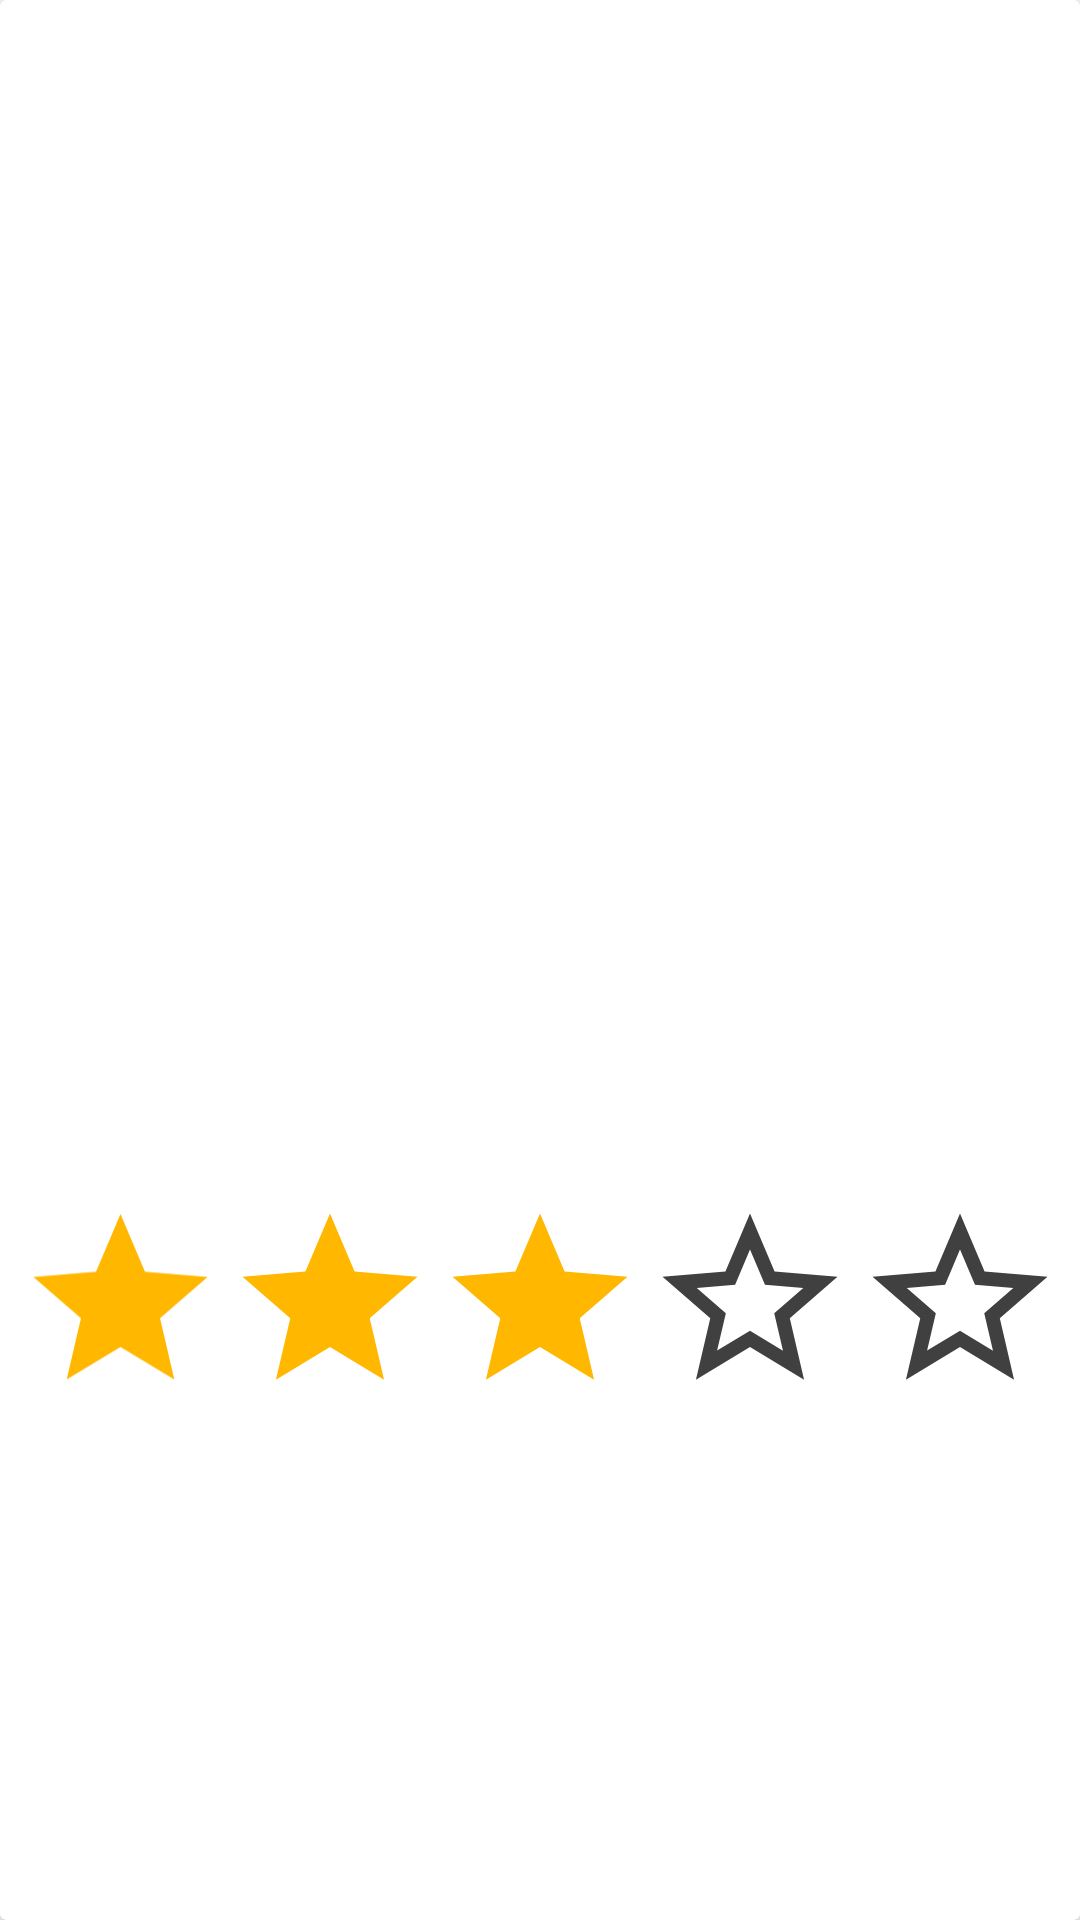

Write the Android layout XML for this screen, with the resource values it uses.
<!-- AndroidManifest.xml: application theme Theme.ParliamentProject -->
<!-- res/layout/custom_review_row.xml -->
<?xml version="1.0" encoding="utf-8"?>
<layout>

    <data>
        <variable
            name="review"
            type="com.example.parliamentproject.data.data_classes.Review" />
    </data>

    <androidx.cardview.widget.CardView
        xmlns:tools="http://schemas.android.com/tools"
        xmlns:android="http://schemas.android.com/apk/res/android"
        xmlns:app="http://schemas.android.com/apk/res-auto"
        android:id="@+id/cardView"
        android:layout_width="match_parent"
        android:layout_height="wrap_content"
        android:layout_margin="4dp">


        <androidx.constraintlayout.widget.ConstraintLayout
            android:layout_width="match_parent"
            android:layout_height="match_parent"
            android:padding="8dp">

            <androidx.constraintlayout.widget.ConstraintLayout
                android:id="@+id/expendableLayout"
                android:layout_width="0dp"
                android:layout_height="180dp"
                app:layout_constraintBottom_toBottomOf="parent"
                app:layout_constraintEnd_toEndOf="parent"
                app:layout_constraintHorizontal_bias="0.5"
                app:layout_constraintStart_toStartOf="parent"
                app:layout_constraintTop_toBottomOf="@+id/row_title">

                <TextView
                    android:id="@+id/comment_view"
                    android:layout_width="wrap_content"
                    android:layout_height="wrap_content"
                    android:layout_marginStart="8dp"
                    android:layout_marginEnd="8dp"
                    android:fontFamily="@font/century_gothic_font"
                    android:text="@{review.comment}"
                    android:textColor="@color/black"
                    android:textStyle="bold"
                    app:layout_constraintBottom_toTopOf="@+id/star3"
                    app:layout_constraintEnd_toEndOf="parent"
                    app:layout_constraintHorizontal_bias="0.5"
                    app:layout_constraintStart_toStartOf="parent"
                    app:layout_constraintTop_toTopOf="parent" />

                <ImageView
                    android:id="@+id/star4"
                    android:layout_width="wrap_content"
                    android:layout_height="wrap_content"
                    app:layout_constraintBottom_toBottomOf="@+id/star3"
                    app:layout_constraintEnd_toStartOf="@+id/star5"
                    app:layout_constraintHorizontal_bias="0.5"
                    app:layout_constraintStart_toEndOf="@+id/star3"
                    app:layout_constraintTop_toTopOf="@+id/star3"
                    app:srcCompat="@drawable/star_empty" />

                <ImageView
                    android:id="@+id/star5"
                    android:layout_width="wrap_content"
                    android:layout_height="wrap_content"
                    app:layout_constraintBottom_toBottomOf="@+id/star4"
                    app:layout_constraintEnd_toEndOf="parent"
                    app:layout_constraintHorizontal_bias="0.5"
                    app:layout_constraintStart_toEndOf="@+id/star4"
                    app:layout_constraintTop_toTopOf="@+id/star4"
                    app:srcCompat="@drawable/star_empty" />

                <ImageView
                    android:id="@+id/star1"
                    android:layout_width="wrap_content"
                    android:layout_height="wrap_content"
                    app:layout_constraintBottom_toBottomOf="@+id/star2"
                    app:layout_constraintEnd_toStartOf="@+id/star2"
                    app:layout_constraintHorizontal_bias="0.5"
                    app:layout_constraintStart_toStartOf="parent"
                    app:layout_constraintTop_toTopOf="@+id/star2"
                    app:srcCompat="@drawable/star_filled" />

                <ImageView
                    android:id="@+id/star2"
                    android:layout_width="wrap_content"
                    android:layout_height="wrap_content"
                    app:layout_constraintBottom_toBottomOf="@+id/star3"
                    app:layout_constraintEnd_toStartOf="@+id/star3"
                    app:layout_constraintHorizontal_bias="0.5"
                    app:layout_constraintStart_toEndOf="@+id/star1"
                    app:layout_constraintTop_toTopOf="@+id/star3"
                    app:srcCompat="@drawable/star_filled" />

                <ImageView
                    android:id="@+id/star3"
                    android:layout_width="wrap_content"
                    android:layout_height="wrap_content"
                    app:layout_constraintBottom_toBottomOf="parent"
                    app:layout_constraintEnd_toStartOf="@+id/star4"
                    app:layout_constraintHorizontal_bias="0.5"
                    app:layout_constraintStart_toEndOf="@+id/star2"
                    app:layout_constraintTop_toBottomOf="@+id/comment_view"
                    app:srcCompat="@drawable/star_filled" />
            </androidx.constraintlayout.widget.ConstraintLayout>

            <TextView
                android:id="@+id/row_title"
                android:layout_width="wrap_content"
                android:layout_height="wrap_content"
                android:fontFamily="@font/century_gothic_font"
                android:text="@{review.title}"
                android:textAppearance="@style/TextAppearance.AppCompat.Display1"
                android:textColor="@color/black"
                android:textStyle="bold"
                app:layout_constraintBottom_toTopOf="@+id/expendableLayout"
                app:layout_constraintStart_toStartOf="parent"
                app:layout_constraintTop_toTopOf="parent" />
        </androidx.constraintlayout.widget.ConstraintLayout>

    </androidx.cardview.widget.CardView>


</layout>
<!-- resources referenced by this layout -->
<resources>
  <color name="black">#FF000000</color>
  <!-- drawable star_empty (drawable) -->
  <vector android:height="70dp" android:tint="#414040"
      android:viewportHeight="24" android:viewportWidth="24"
      android:width="70dp" xmlns:android="http://schemas.android.com/apk/res/android">
      <path android:fillColor="@android:color/white" android:pathData="M22,9.24l-7.19,-0.62L12,2 9.19,8.63 2,9.24l5.46,4.73L5.82,21 12,17.27 18.18,21l-1.63,-7.03L22,9.24zM12,15.4l-3.76,2.27 1,-4.28 -3.32,-2.88 4.38,-0.38L12,6.1l1.71,4.04 4.38,0.38 -3.32,2.88 1,4.28L12,15.4z"/>
  </vector>
  <!-- drawable star_filled (drawable) -->
  <vector android:height="70dp" android:tint="#FFB700"
      android:viewportHeight="24" android:viewportWidth="24"
      android:width="70dp" xmlns:android="http://schemas.android.com/apk/res/android">
      <path android:fillColor="@android:color/white" android:pathData="M12,17.27L18.18,21l-1.64,-7.03L22,9.24l-7.19,-0.61L12,2 9.19,8.63 2,9.24l5.46,4.73L5.82,21z"/>
  </vector>
  <style name="Theme.ParliamentProject" parent="Theme.MaterialComponents.DayNight.NoActionBar">
          
          <item name="colorPrimary">#FB6119</item>
          <item name="colorPrimaryVariant">#FBB019</item>
          <item name="colorOnPrimary">@color/white</item>
          
          <item name="colorSecondary">@color/teal_200</item>
          <item name="colorSecondaryVariant">@color/teal_700</item>
          <item name="colorOnSecondary">@color/black</item>
          
          <item name="android:statusBarColor" tools:targetApi="l">?attr/colorPrimaryVariant</item>
          
      </style>
  <color name="white">#FFFFFFFF</color>
  <color name="teal_200">#FF03DAC5</color>
  <color name="teal_700">#FF018786</color>
</resources>
